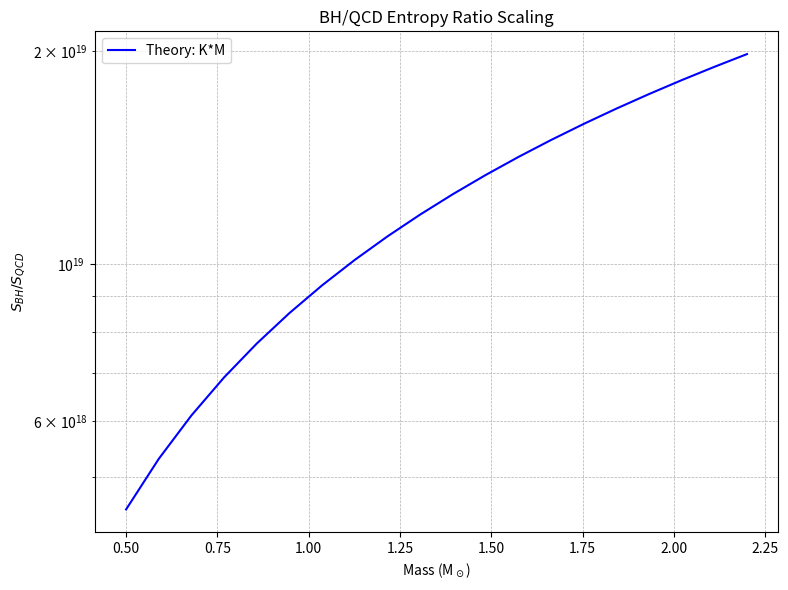

Recreate this plot in Python. (Note: this script raises an exception after producing the figure.)
# generate_ratio_plot.py
import numpy as np
import matplotlib.pyplot as plt

# Constants
kB = 1.380649e-23
G = 6.67430e-11
c = 299792458
lp = 1.616255e-35
msun_kg = 1.98847e30
m_p = 1.67262192369e-27
hbar = 1.054571817e-34
delta_s_rg = 9.81

# Proportionality constant
K = (4 * np.pi * G * m_p) / (hbar * c * delta_s_rg)

# Example masses
masses_msun = np.linspace(0.5, 2.2, 20)
ratios = K * masses_msun * msun_kg

plt.figure(figsize=(8,6))
plt.plot(masses_msun, ratios, label="Theory: K*M", color='blue')
plt.xscale('linear')
plt.yscale('log')
plt.xlabel("Mass (M$_\\odot$)")
plt.ylabel(r"$S_{BH} / S_{QCD}$")
plt.title("BH/QCD Entropy Ratio Scaling")
plt.legend()
plt.grid(True, which="both", ls="--", lw=0.5)
plt.tight_layout()
plt.savefig("../paper/figures/ratio_plot.png", dpi=300)
plt.show()
